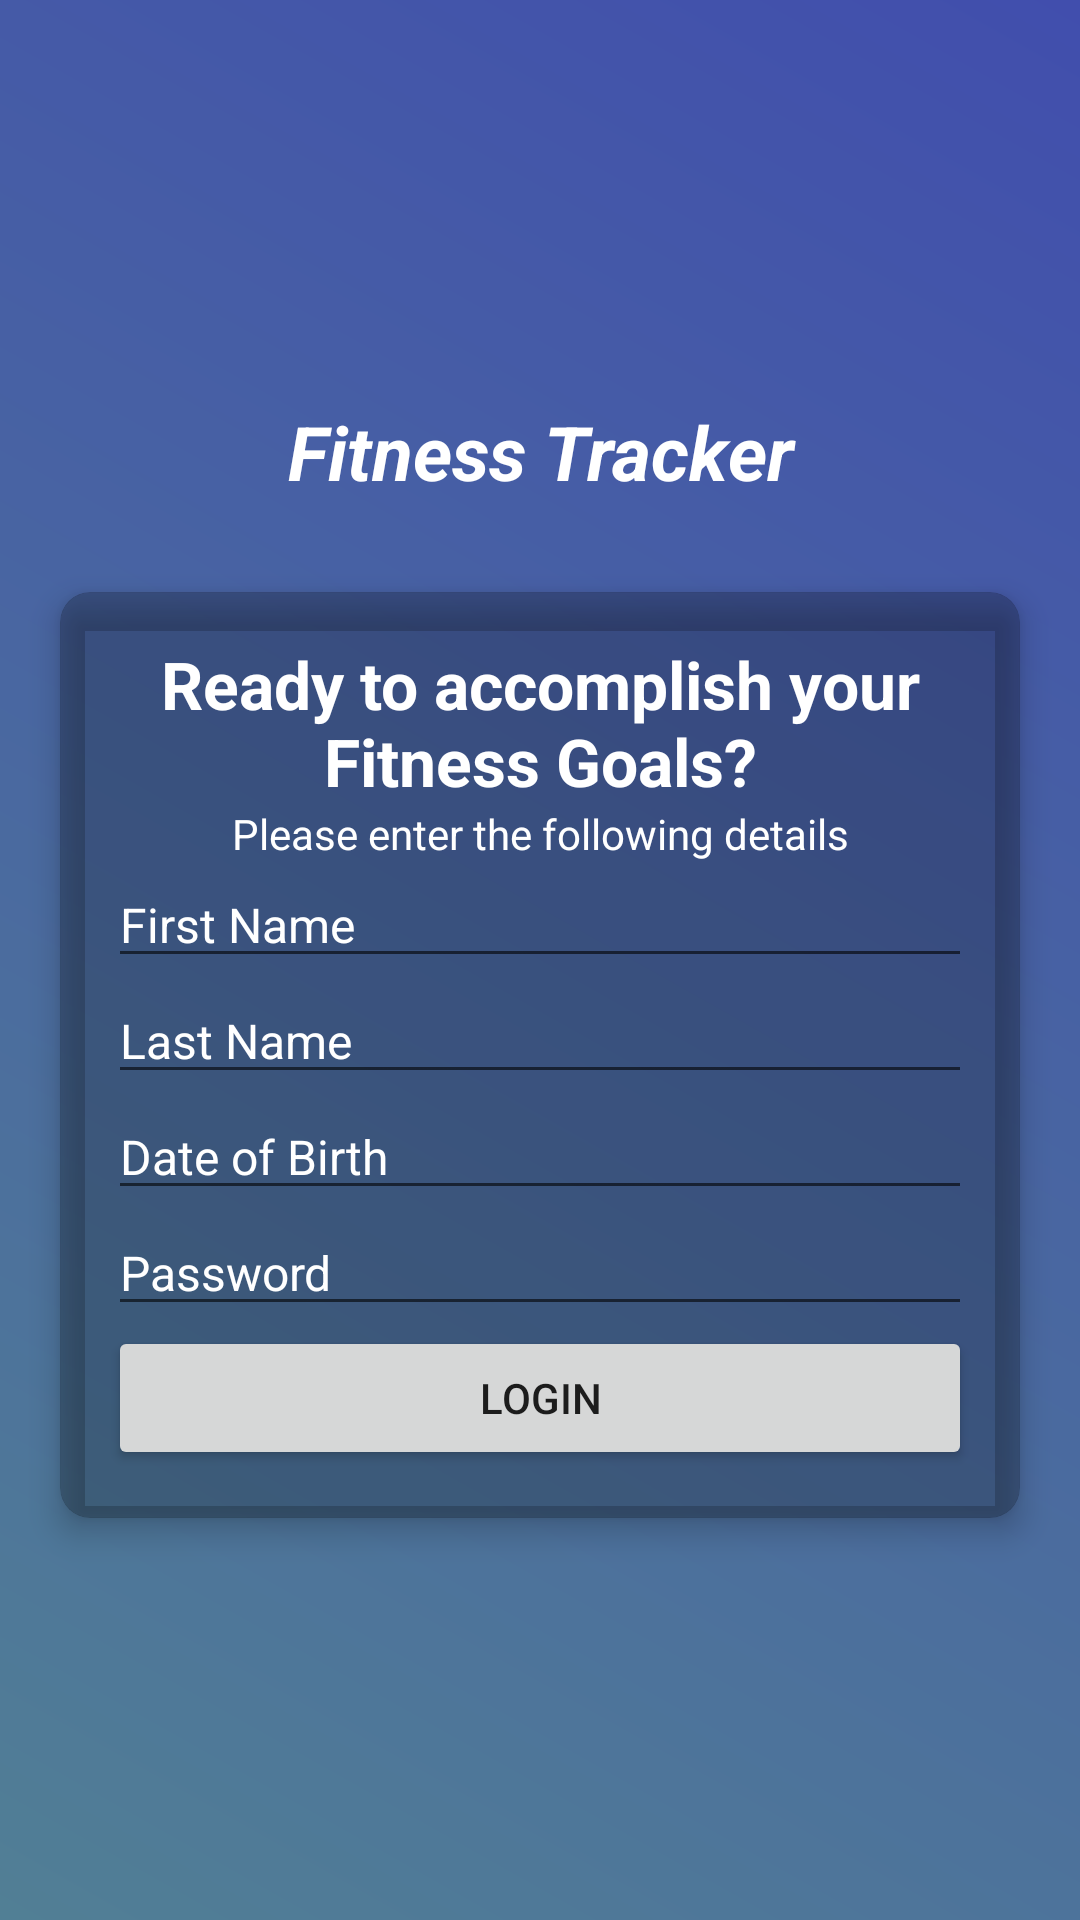

Reconstruct the res/layout file that produces this screen, plus the resources it refers to.
<!-- AndroidManifest.xml: application theme Theme.FitnessTracker -->
<!-- res/layout/activity_login_screen.xml -->
<?xml version="1.0" encoding="utf-8"?>
<LinearLayout xmlns:android="http://schemas.android.com/apk/res/android"
    xmlns:app="http://schemas.android.com/apk/res-auto"
    xmlns:tools="http://schemas.android.com/tools"
    android:layout_width="match_parent"
    android:layout_height="match_parent"
    android:gravity="center"
    android:orientation="vertical"
    android:background="@drawable/background"
    tools:context=".loginScreen">

    <TextView
        android:layout_width="match_parent"
        android:layout_height="wrap_content"
        android:text="Fitness Tracker"
        android:id="@+id/textViewAppName"
        android:gravity="center"
        android:layout_marginBottom="30dp"
        android:textSize="25sp"
        android:textStyle="bold|italic"
        android:textColor="@android:color/white"/>

    <androidx.cardview.widget.CardView
        android:layout_width="match_parent"
        android:layout_height="wrap_content"
        android:layout_marginStart="20dp"
        android:layout_marginEnd="20dp"
        app:cardBackgroundColor="@color/cardview_shadow_start_color"
        app:cardCornerRadius="10dp"
        app:cardElevation="6dp">

        <LinearLayout
            android:layout_width="match_parent"
            android:layout_height="wrap_content"
            android:orientation="vertical"
            android:padding="16dp">
            <TextView
                android:layout_width="match_parent"
                android:layout_height="wrap_content"
                android:gravity="center"
                android:text="Ready to accomplish your Fitness Goals?"
                android:textColor="@android:color/white"
                android:textSize="22sp"
                android:textStyle="bold">

            </TextView>
            <TextView
                android:layout_width="match_parent"
                android:layout_height="wrap_content"
                android:gravity="center"
                android:text="Please enter the following details"
                android:textColor="@android:color/white"
                android:textSize="14sp">
            </TextView>

            <EditText
                android:layout_width="match_parent"
                android:layout_height="wrap_content"
                android:hint="First Name"
                android:textColor="@android:color/white"
                android:textColorHint="@android:color/white"
                android:textSize="16sp">
            </EditText>

            <EditText
                android:layout_width="match_parent"
                android:layout_height="wrap_content"
                android:hint="Last Name"
                android:textColor="@android:color/white"
                android:textColorHint="@android:color/white"
                android:textSize="16sp">
            </EditText>

            <EditText
                android:layout_width="match_parent"
                android:layout_height="wrap_content"
                android:hint="Date of Birth"
                android:inputType="date"
                android:textColor="@android:color/white"
                android:textColorHint="@android:color/white"
                android:textSize="16sp">
            </EditText>


            <EditText
                android:layout_width="match_parent"
                android:layout_height="wrap_content"
                android:id="@+id/password"
                android:hint="Password"
                android:textColor="@android:color/white"
                android:textColorHint="@android:color/white"
                android:inputType="textPassword"
                android:textSize="16sp">


            </EditText>
            <Button
                android:layout_width="match_parent"
                android:layout_height="wrap_content"
                android:id="@+id/login_button"
                android:text="Login">

            </Button>

        </LinearLayout>

    </androidx.cardview.widget.CardView>

</LinearLayout>
<!-- resources referenced by this layout -->
<resources>
  <!-- drawable background (drawable) -->
  <?xml version="1.0" encoding="utf-8"?>
  <shape xmlns:android="http://schemas.android.com/apk/res/android">
      <gradient
          android:angle="45"
          android:endColor="#414ead"
          android:startColor="#517f95" />
  </shape>
  <style name="Theme.FitnessTracker" parent="Theme.MaterialComponents.DayNight.DarkActionBar">
          
          <item name="colorPrimary">@color/purple_500</item>
          <item name="colorPrimaryVariant">@color/purple_700</item>
          <item name="colorOnPrimary">@color/white</item>
          
          <item name="colorSecondary">@color/teal_200</item>
          <item name="colorSecondaryVariant">@color/teal_700</item>
          <item name="colorOnSecondary">@color/black</item>
          
          <item name="android:statusBarColor">?attr/colorPrimaryVariant</item>
          
      </style>
  <color name="purple_500">#FF6200EE</color>
  <color name="purple_700">#FF3700B3</color>
  <color name="white">#FFFFFFFF</color>
  <color name="teal_200">#FF03DAC5</color>
  <color name="teal_700">#FF018786</color>
  <color name="black">#FF000000</color>
</resources>
